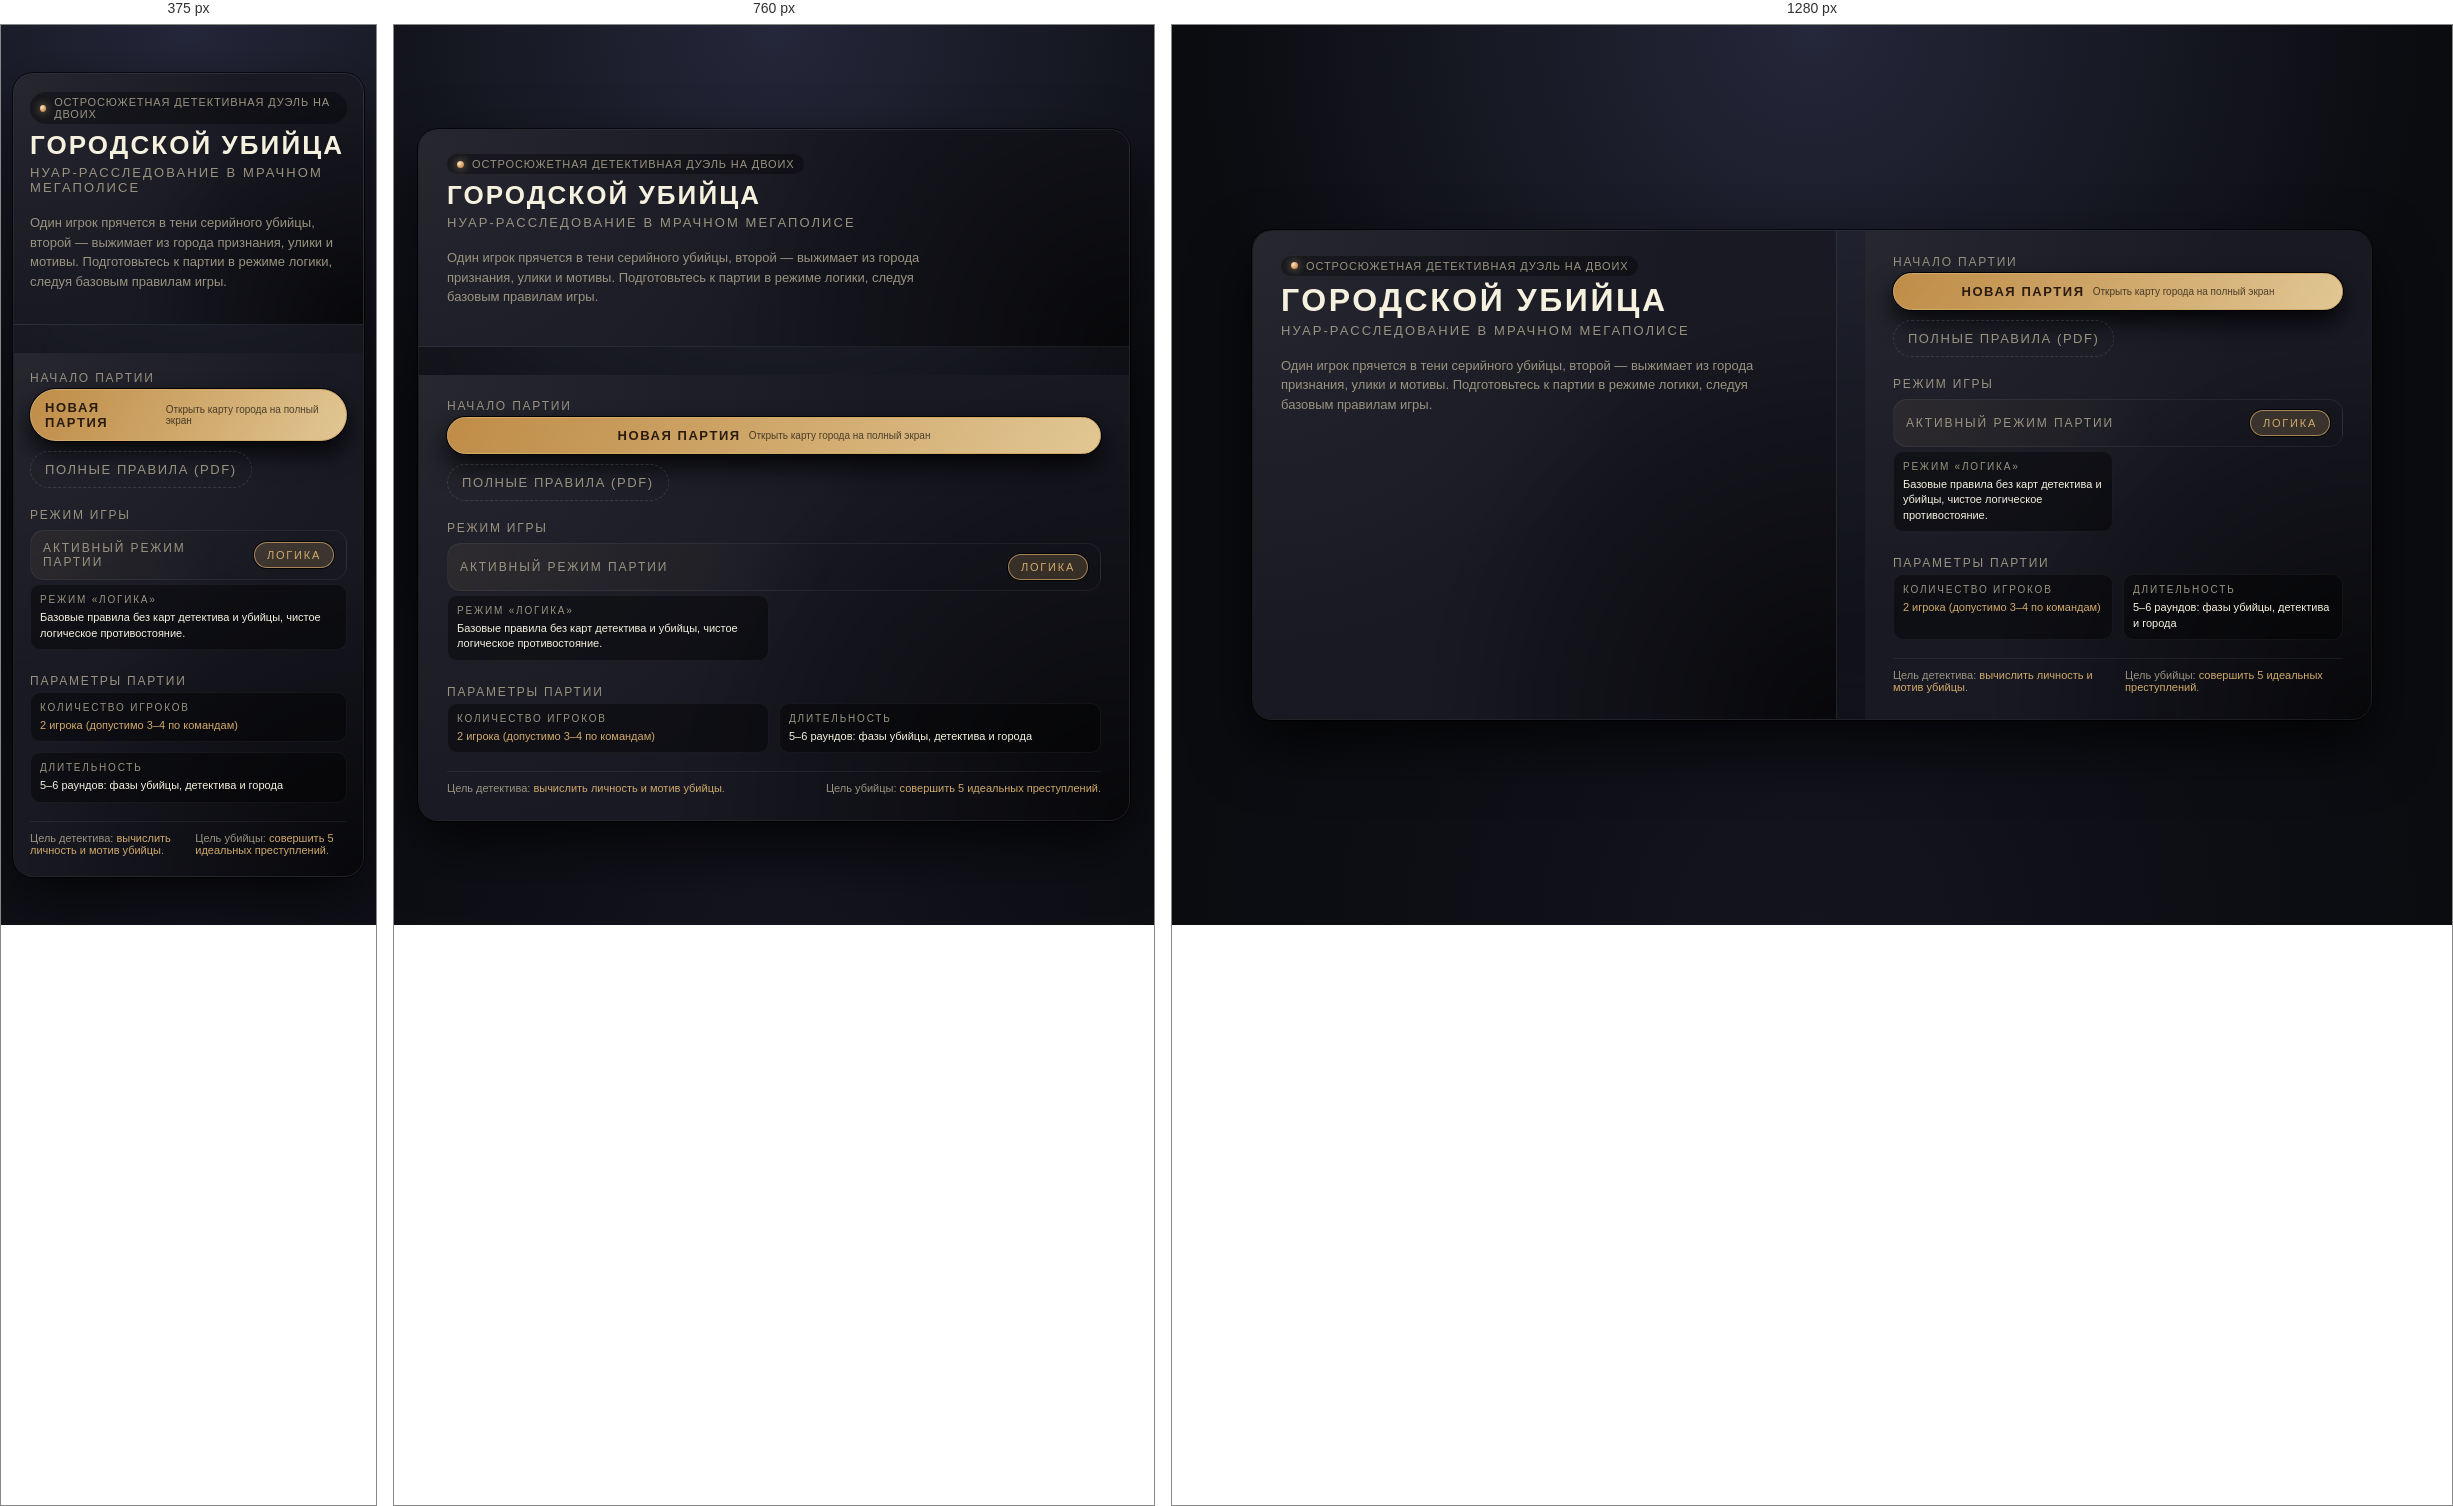
Rendered at 375 px, 760 px and 1280 px, left to right.

<!-- file: index.html -->
<!DOCTYPE html>
<html lang="ru">

<head>
  <meta charset="UTF-8">
  <meta name="viewport"
        content="width=device-width, initial-scale=1.0">
  <title>Городской убийца — стартовое меню</title>
  <link rel="stylesheet"
        href="/src/style/global.css">
</head>

<body>
  <main class="start-shell"
        aria-label="Стартовое меню игры «Городской убийца»">
    <section class="panel panel--map"
             aria-label="Карта города">
      <div>
        <div class="badge">
          <span class="badge__dot"></span>
          <span>Остросюжетная детективная дуэль на двоих</span>
        </div>
        <div class="title-wrap">
          <h1 class="title">Городской убийца</h1>
          <p class="subtitle">Нуар‑расследование в мрачном мегаполисе</p>
          <p class="tagline">
            Один игрок прячется в тени серийного убийцы, второй — выжимает из города признания,
            улики и мотивы. Подготовьтесь к партии в режиме логики, следуя базовым правилам игры.
          </p>
        </div>
      </div>

    </section>

    <section class="panel panel--menu"
             aria-label="Выбор режима и настроек партии">
      <div class="menu-block">
        <div>
          <div class="menu-section-title">Начало партии</div>
          <div class="primary-actions">
            <a class="btn btn--primary"
               href="./map.html">
              <span class="btn__label-main">Новая партия</span>
              <span class="btn__label-sub">Открыть карту города на полный экран</span>
            </a>

            <div class="btn-stack-horizontal">
              <a class="btn btn--ghost"
                 href="./docs/rules-game.pdf"
                 download="городской-убийца-правила.pdf">
                Полные правила (PDF)
              </a>
            </div>
          </div>
        </div>

        <div>
          <div class="menu-section-title">Режим игры</div>
          <div class="mode-row">
            <div class="mode-label">Активный режим партии</div>
            <div class="chips"
                 aria-label="Режимы игры">
              <div class="chip chip--active">Логика</div>
            </div>
          </div>
          <div class="info-grid">
            <div class="info-item">
              <div class="info-item__label">Режим «Логика»</div>
              <div class="info-item__value">
                Базовые правила без карт детектива и убийцы, чистое логическое противостояние.
              </div>
            </div>
          </div>
        </div>
      </div>

      <div>
        <div class="menu-section-title">Параметры партии</div>
        <div class="info-grid">
          <div class="info-item">
            <div class="info-item__label">Количество игроков</div>
            <div class="info-item__value info-item__value--accent">2&nbsp;игрока (допустимо 3–4 по командам)</div>
          </div>
          <div class="info-item">
            <div class="info-item__label">Длительность</div>
            <div class="info-item__value">5–6 раундов: фазы убийцы, детектива и города</div>
          </div>
        </div>

        <div class="footer-line">
          <span>Цель детектива: <strong>вычислить личность и мотив убийцы</strong>.</span>
          <span>Цель убийцы: <strong>совершить 5 идеальных преступлений</strong>.</span>
        </div>
      </div>
    </section>
  </main>
</body>

</html>

/* @media block from global.css */
@media (max-width: 880px) {
   .start-shell {
     grid-template-columns: minmax(0, 1fr);
   }

   .panel--map {
     border-right: none;
     border-bottom: 1px solid rgba(255, 255, 255, 0.04);
   }
 }

/* @media block from global.css */
@media (max-width: 640px) {
   body {
     padding: 12px;
   }

   .panel {
     padding: 18px 16px 20px;
   }

   .info-grid {
     grid-template-columns: minmax(0, 1fr);
   }
 }